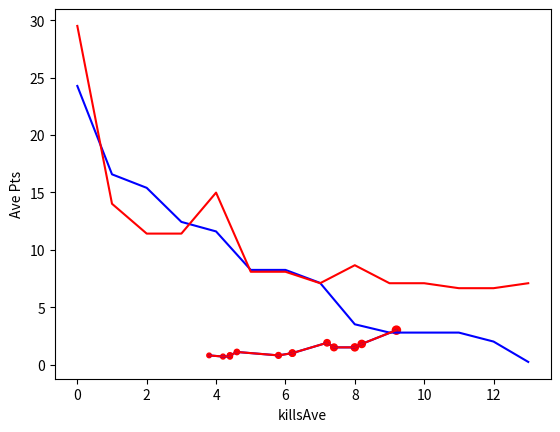

Python code for this plot:
import numpy as np
import matplotlib.pyplot as plt
from mpl_toolkits.mplot3d import Axes3D

# Define the x and z values
killsAve = np.array([9.2, 8.2, 8, 7.4, 7.2, 6.2, 6.2, 5.8, 4.6, 4.4, 4.4, 4.4, 4.2, 3.8])
rankPtsAve = np.array([3, 1.8, 1.5, 1.5, 1.9, 1, 1, 0.8, 1.1, 0.8, 0.8, 0.7, 0.7, 0.8])
TotalPoints = np.array([206.20, 162.10, 157.30, 142.10, 127.70, 127.20, 112.90, 104.70, 90.50, 79.60, 82.20, 79.20, 74.00, 65.80])
avePtsArray = TotalPoints/6
endGameKills = np.array([4.3, 2.3, 2.1, 2.6, 1.2, 1, 1.3, 1.3, 1.1, 0.8, 1.5, 0.6, 0.3, 0.4])
healing = np.array([25462.80, 23775.10, 26110.30, 25027.90, 20871.10, 24847.20, 19557.70, 17014.70, 22304.00, 16935.30, 16394.90, 18502.00, 16598.70, 16904.60])
damage = np.array([46735.1, 29678, 33205.9, 34882.6, 28798.1, 29474.8, 33250.6, 25500.6, 27269.9, 27327.4, 27264.4, 27288, 20586.5, 22071.6])
assists = np.array([13.5, 11.6, 11.5, 9.2, 7.3, 9.4, 9.1, 7.8, 5.6, 6.1, 5, 6, 5.3, 4.5])
# Define the dependent variable y
winRateCent = np.array([0.2619047619, 0.2023809524, 0.1071428571, 0.1428571429, 0.1388888889,
    0.08333333333, 0.04761904762, 0.05952380952, 0.04166666667, 0.03846153846,
    0.04761904762, 0.04166666667, 0.05, 0, 0, 0, 0, 0.02083333333])
# Assuming kills and rankPtsAve are your variables
interaction_term = killsAve * rankPtsAve

# Construct matrix A: [x^2, x, z, constant]
Xsq = killsAve ** 2
Xcu = killsAve ** 3
Xqu = killsAve ** 4
Zsq = rankPtsAve ** 2
Zcu = rankPtsAve ** 3
Zqu = rankPtsAve ** 4


X = killsAve
Z = rankPtsAve
b = np.ones_like(killsAve)
Quart = np.vstack((Xqu, Xcu, Xsq, X, Zqu, Zcu, Zsq, Z, b)).T
CUB = np.vstack((Xcu, Xsq, X, Zcu, Zsq, Z, b)).T
SQ = np.vstack((Xsq, X, Zsq, Z, b)).T
# Apply least squares formula
betaQu = np.linalg.inv(Quart.T @ Quart) @ Quart.T @ avePtsArray
betaCUB = np.linalg.inv(CUB.T @ CUB) @ CUB.T @ avePtsArray
betaSQ = np.linalg.inv(SQ.T @ SQ) @ SQ.T @ avePtsArray
# Print the coefficients
print("Coefficients:", betaCUB)
print("Coefficients:", betaSQ)




# Generate predicted values of winRateCent based on the model
predicted_avePts_XCUB = (
    betaCUB[0] * Xcu +
    betaCUB[1] * Xsq +
    betaCUB[2] * X +
    betaCUB[6]  # Constant term
)

# Generate predicted values of winRateCent based on the model
# Assuming Xsq and Zsq represent the squared terms for killsAve and rankPtsAve respectively
predicted_avePts_ZCUB = (       # Coefficient for Z squared term
    betaSQ[0] * Zcu +  # Coefficient for the interaction term
    betaSQ[1] * Zsq +          # Coefficient for X linear term
    betaSQ[2] * Z +          # Coefficient for Z linear term
    betaSQ[4]# Constant term
)


# Create a 3D plot
fig = plt.figure()
ax = fig.add_subplot(111)

# Plotting the data points
ax.scatter(killsAve, rankPtsAve, avePtsArray, c='r', marker='o')

# Plotting the best-fit line
ax.plot(killsAve, rankPtsAve, predicted_avePts_XCUB, color='blue')
ax.plot(killsAve, rankPtsAve, predicted_avePts_ZCUB, color='red')
# Set labels for axes
ax.set_xlabel('killsAve')
ax.set_ylabel('Ave Pts')

plt.show()